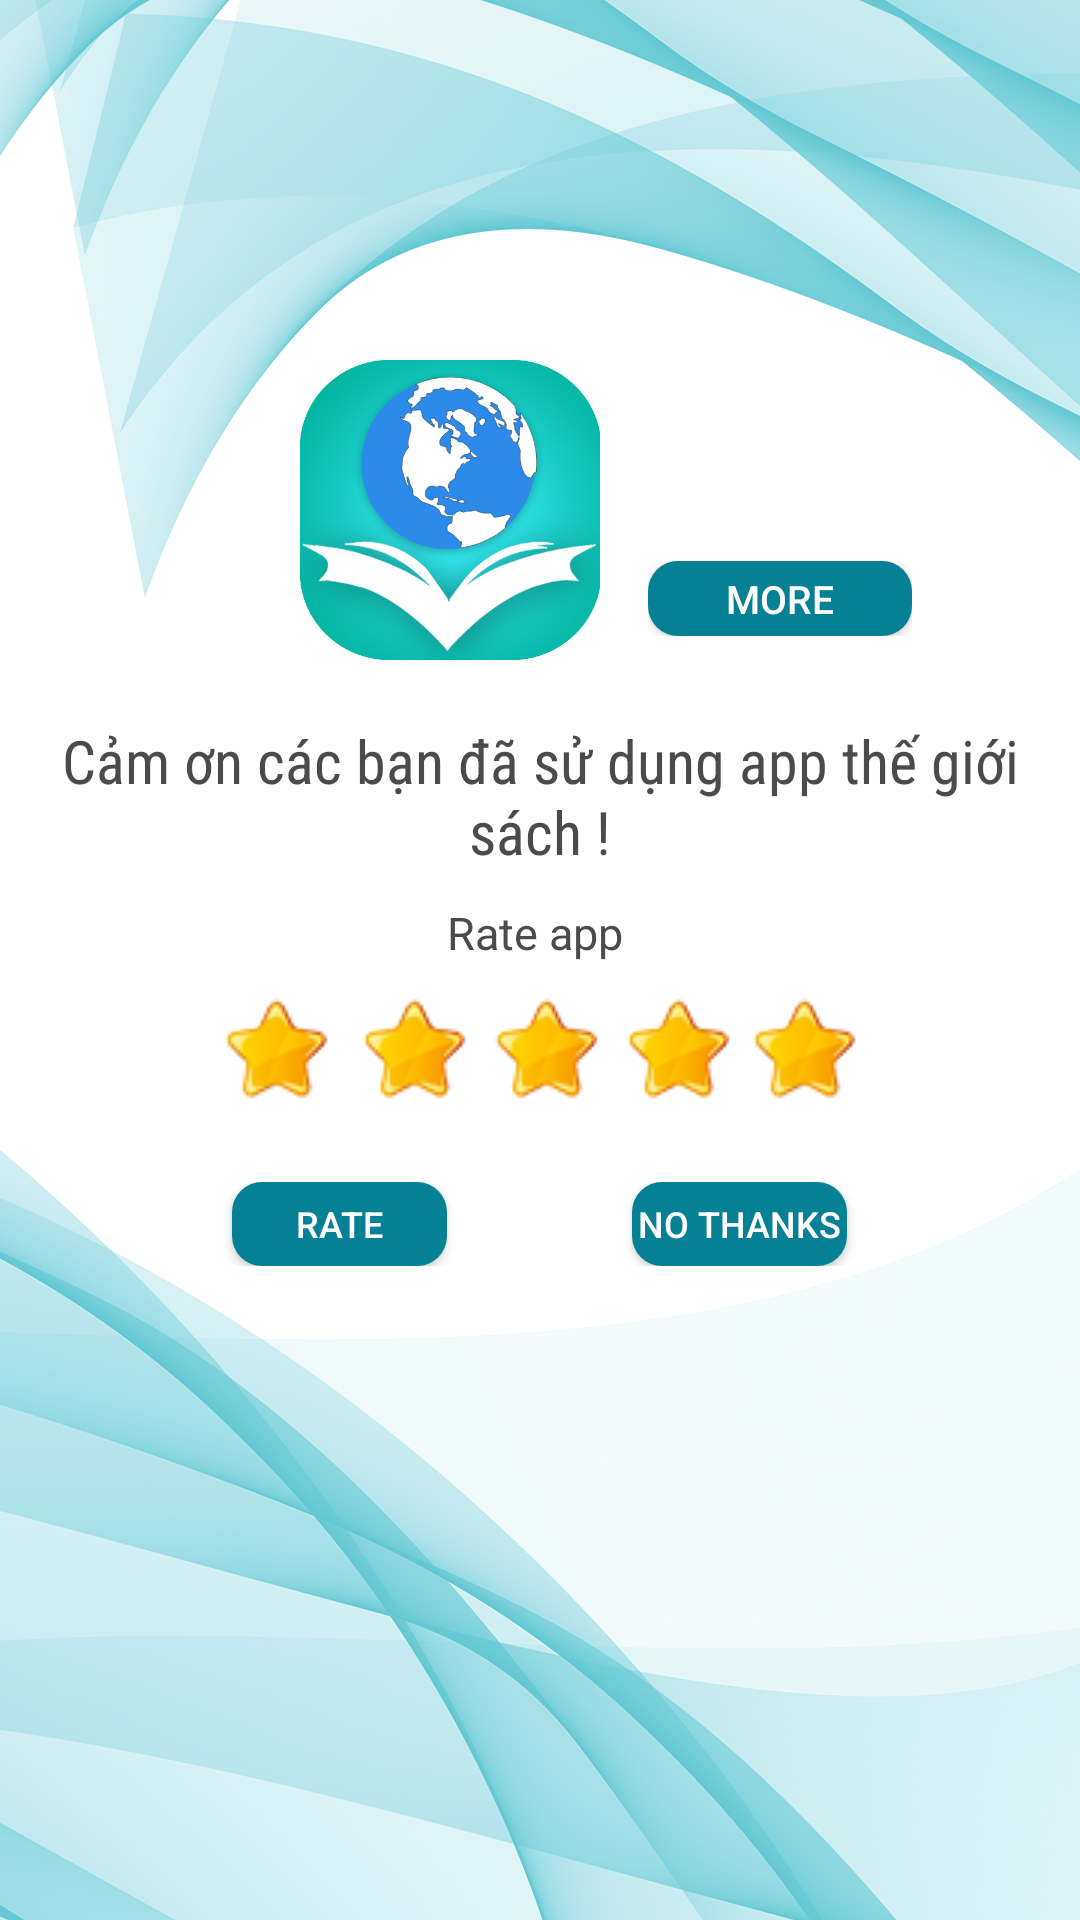

Write the Android layout XML for this screen, with the resource values it uses.
<!-- AndroidManifest.xml: application theme AppTheme -->
<!-- res/layout/activity_main_rate_more_share.xml -->
<?xml version="1.0" encoding="utf-8"?>

<RelativeLayout xmlns:android="http://schemas.android.com/apk/res/android"
    xmlns:app="http://schemas.android.com/apk/res-auto"
    xmlns:tools="http://schemas.android.com/tools"
    android:layout_width="match_parent"
    android:layout_height="match_parent"
    android:background="@drawable/background_1"
    tools:context=".MainActivityRateMoreShare">


    <LinearLayout
        android:layout_width="match_parent"
        android:layout_height="match_parent"
        android:layout_above="@+id/adView"
        android:orientation="vertical">

        <RelativeLayout
            android:layout_width="match_parent"
            android:layout_height="85dp">

        </RelativeLayout>

        <LinearLayout
            android:layout_width="match_parent"
            android:layout_height="wrap_content"
            android:layout_weight="1"
            android:orientation="vertical">

            <LinearLayout
                android:layout_width="match_parent"
                android:layout_height="wrap_content"
                android:orientation="horizontal"
                android:paddingTop="35dp">

                <RelativeLayout
                    android:layout_width="200dp"
                    android:layout_height="wrap_content">

                    <ImageView
                        android:id="@+id/imageView8"
                        android:layout_width="100dp"
                        android:layout_height="100dp"
                        android:layout_alignParentRight="true"
                        android:layout_centerInParent="true"
                        android:layout_weight="1"
                        app:srcCompat="@drawable/logo" />
                </RelativeLayout>

                <RelativeLayout
                    android:layout_width="wrap_content"
                    android:layout_height="wrap_content"
                    android:layout_gravity="bottom"
                    android:layout_marginBottom="@dimen/dp4"
                    android:layout_marginLeft="@dimen/dp16">

                    <Button
                        android:id="@+id/btn_more"
                        android:layout_width="wrap_content"
                        android:layout_height="25dp"
                        android:layout_alignParentBottom="false"
                        android:layout_centerInParent="true"
                        android:layout_weight="1"
                        android:background="@drawable/example"
                        android:text="More"
                        android:textColor="#ffffffff"
                        android:textSize="13sp" />
                </RelativeLayout>

            </LinearLayout>

            <RelativeLayout
                android:layout_width="match_parent"
                android:layout_height="20dp">

            </RelativeLayout>

            <TextView
                android:id="@+id/textView15"
                android:layout_width="match_parent"
                android:layout_height="wrap_content"
                android:fontFamily="sans-serif-condensed"
                android:gravity="center_horizontal"
                android:paddingLeft="@dimen/dp16"
                android:paddingRight="@dimen/dp16"
                android:text="Cảm ơn các bạn đã sử dụng app thế giới sách !"
                android:textColor="#4b4b4b"
                android:textSize="20sp" />

            <RelativeLayout
                android:layout_width="match_parent"
                android:layout_height="10dp"></RelativeLayout>


            <TextView
                android:id="@+id/textView16"
                android:layout_width="match_parent"
                android:layout_height="wrap_content"
                android:gravity="center_horizontal"
                android:text="Rate app "
                android:textColor="#4b4b4b"
                android:textSize="15sp" />

            <ImageView
                android:id="@+id/imageView2"
                android:layout_width="match_parent"
                android:layout_height="wrap_content"
                android:padding="@dimen/dp10"
                app:srcCompat="@drawable/icon_ngoisao" />

            <LinearLayout
                android:layout_width="match_parent"
                android:layout_height="wrap_content"
                android:orientation="horizontal"
                android:padding="@dimen/dp16">

                <RelativeLayout
                    android:layout_width="30dp"
                    android:layout_height="wrap_content"
                    android:layout_weight="1">

                </RelativeLayout>

                <Button
                    android:id="@+id/btn_rate"
                    android:layout_width="40dp"
                    android:layout_height="28dp"
                    android:layout_gravity="center"
                    android:layout_weight="1"
                    android:background="@drawable/example"
                    android:text="Rate"
                    android:textColor="#ffffffff"
                    android:textSize="12sp" />

                <RelativeLayout
                    android:layout_width="30dp"
                    android:layout_height="wrap_content"
                    android:layout_weight="1">

                </RelativeLayout>

                <Button
                    android:id="@+id/btn_exit"
                    android:layout_width="40dp"
                    android:layout_height="28dp"
                    android:layout_centerInParent="true"
                    android:layout_gravity="center"
                    android:layout_weight="1"
                    android:background="@drawable/example"
                    android:text="No Thanks"
                    android:textColor="#ffffffff"
                    android:textSize="12sp" />

                <RelativeLayout
                    android:layout_width="30dp"
                    android:layout_height="wrap_content"
                    android:layout_weight="1">

                </RelativeLayout>

                <Button
                    android:id="@+id/btn_share"
                    android:layout_width="wrap_content"
                    android:layout_height="wrap_content"
                    android:layout_gravity="center"
                    android:layout_weight="1"
                    android:background="@drawable/example"
                    android:text="Share"
                    android:textColor="#ffffffff"
                    android:textSize="13sp"
                    android:visibility="gone" />

            </LinearLayout>

            <RelativeLayout
                android:layout_width="match_parent"
                android:layout_height="wrap_content">

            </RelativeLayout>

        </LinearLayout>

    </LinearLayout>

    <RelativeLayout
        android:id="@+id/adView"
        android:layout_width="match_parent"
        android:layout_height="wrap_content"
        android:layout_alignParentBottom="true"
        android:gravity="center"></RelativeLayout>


</RelativeLayout>
<!-- resources referenced by this layout -->
<resources>
  <dimen name="dp10">10dp</dimen>
  <dimen name="dp16">16dp</dimen>
  <dimen name="dp4">4dp</dimen>
  <!-- drawable background_1: png bitmap (drawable, 649126 bytes) -->
  <!-- drawable example (drawable) -->
  <?xml version="1.0" encoding="utf-8"?>
  
  <selector xmlns:android="http://schemas.android.com/apk/res/android">
      <item>
          <shape android:shape="rectangle">
              <corners android:topLeftRadius="10dip"
                  android:topRightRadius="10dip"
                  android:bottomLeftRadius="10dip"
                  android:bottomRightRadius="10dip"/>
              <solid android:color="#058095"/>
          </shape>
      </item>
  
  </selector>
  <!-- drawable icon_ngoisao: png bitmap (drawable, 3040 bytes) -->
  <!-- drawable logo: png bitmap (drawable, 180789 bytes) -->
  <style name="AppTheme" parent="Theme.AppCompat.Light.DarkActionBar">
          
          <item name="colorPrimary">@color/colorPrimary</item>
          <item name="colorPrimaryDark">@color/colorPrimaryDark</item>
          <item name="colorAccent">@color/colorAccent</item>
          <item name="windowNoTitle">true</item>
          <item name="windowActionBar">false</item>
  
  
          <item name="DialogTitleAppearance">@android:style/TextAppearance.Medium</item>
          <item name="DialogTitleText">Updating…</item>
          <item name="DialogSpotColor">@color/colorAccent</item>
          <item name="DialogSpotCount">8</item>
  
      </style>
  <color name="colorPrimary">#3F51B5</color>
  <color name="colorPrimaryDark">#d0d0d0</color>
  <color name="colorAccent">#FF4081</color>
</resources>
